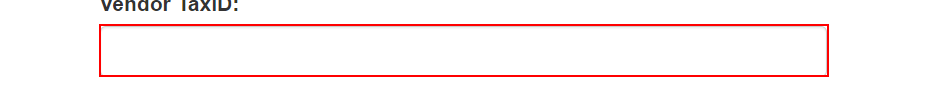
Task: This Project will process all the W14 items in the Orchstrator Queue
Workflow: ~System1_DownloadMonthlyReports

Step 1: type [in_TaxID] into the text box in window 'ACME System 1 - Download Monthly Report' (chrome.exe)

Step 2: select [month] in the button in window 'ACME System 1 - Download Monthly Report' (chrome.exe) (no picture)

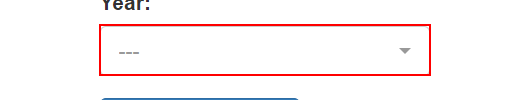
Step 3: select [in_Year] in the button in window 'ACME System 1 - Download Monthly Report' (chrome.exe)

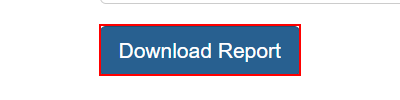
Step 4: click on the button in window 'ACME System 1 - Download Monthly Report' (chrome.exe)

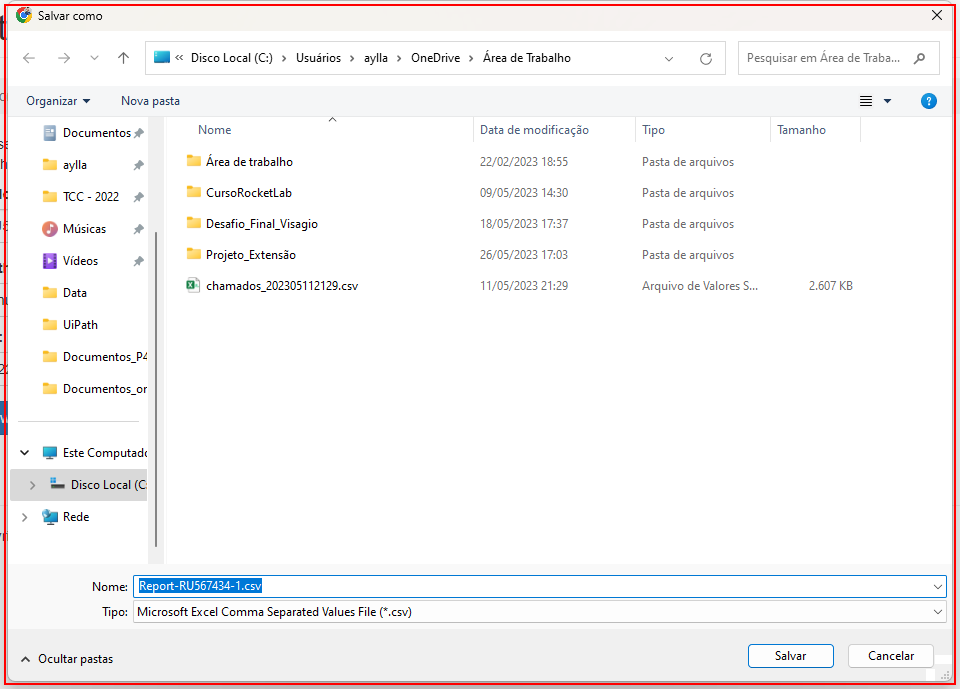
Step 5: find the element 'Modo de Exibição de Itens' in window 'Salvar como' (chrome.exe)

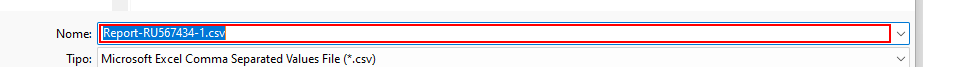
Step 6 [then]: type "[ReportFolderPath + month]" into the editable text 'Nome:' in window 'Salvar como' (chrome.exe)

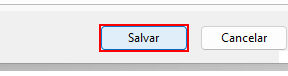
Step 7: click on the push button 'Salvar' in window 'Salvar como' (chrome.exe)

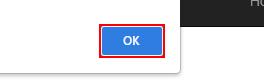
Step 8 [else]: click on the push button in window 'ACME System 1 - Download Monthly Report - Google Chrome' (chrome.exe)